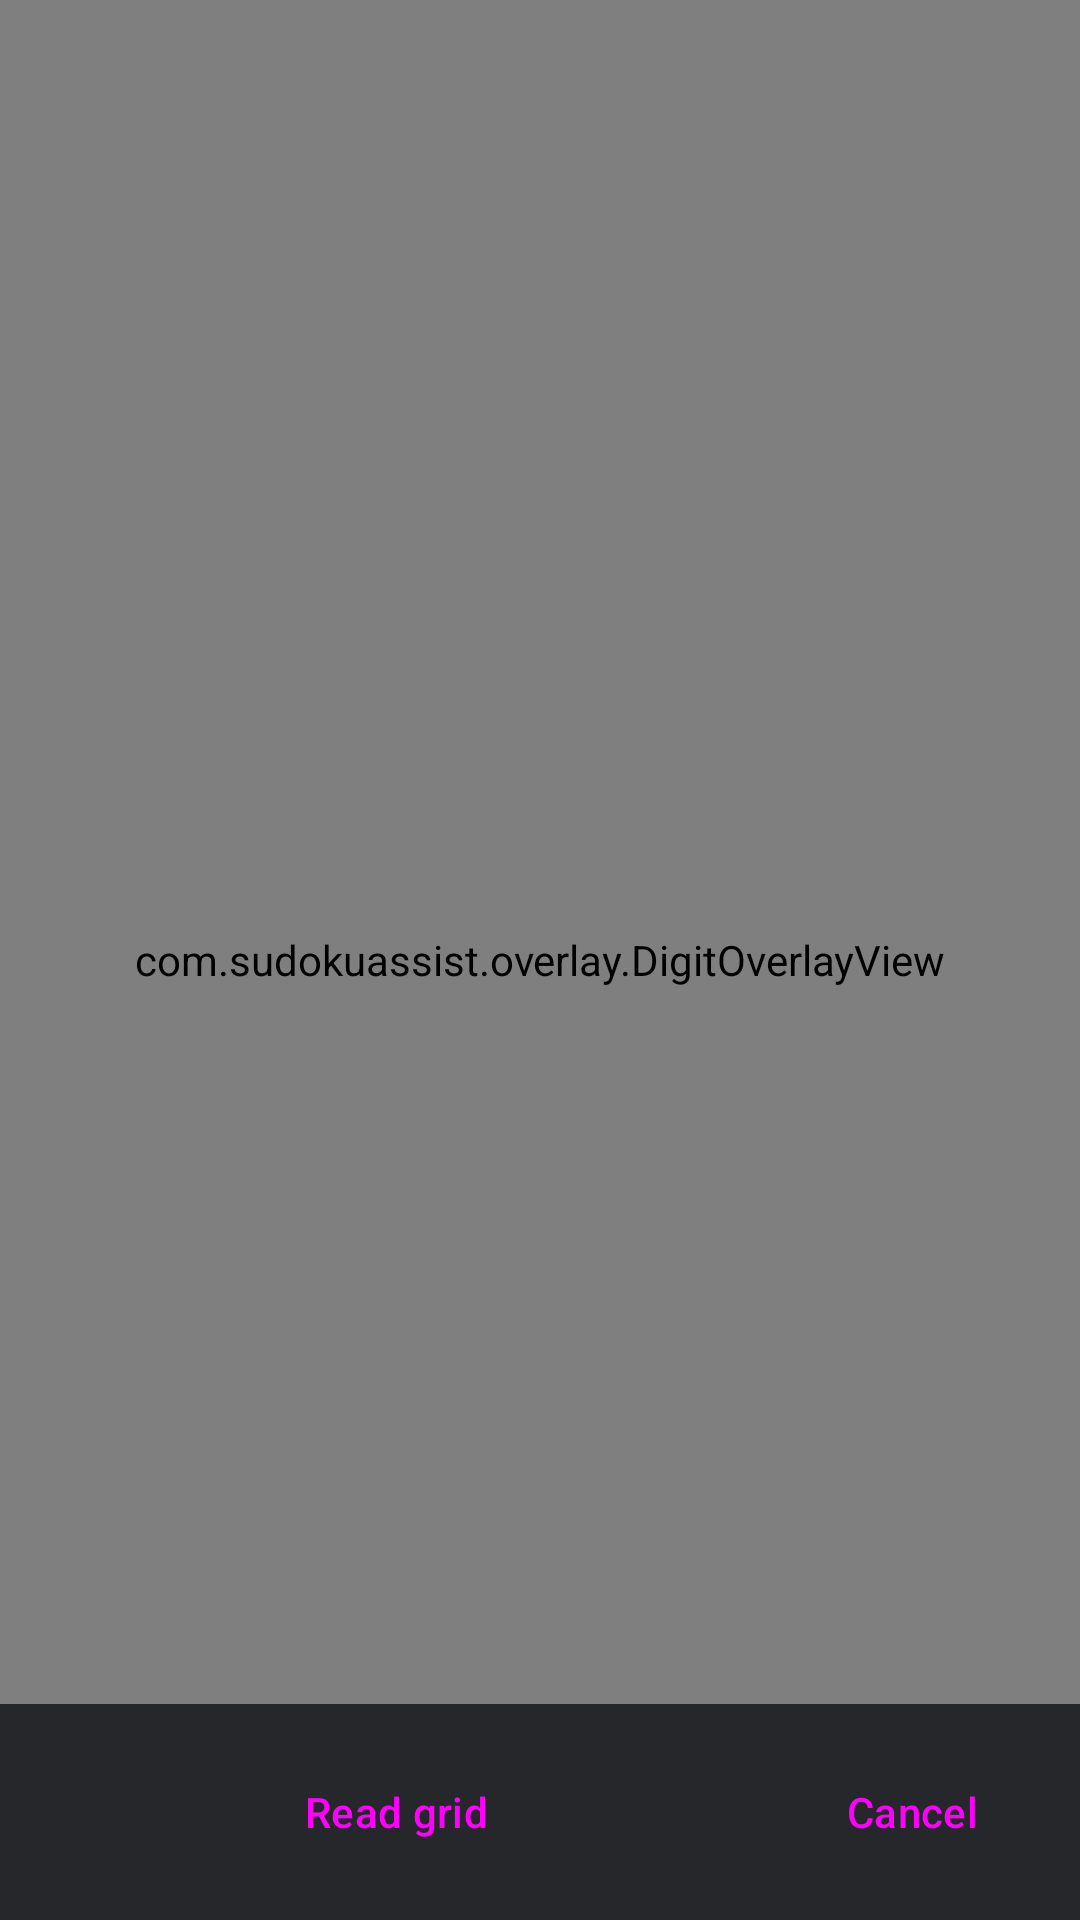

Android layout source for this screen:
<!-- AndroidManifest.xml: application theme Theme.SudokuAssist -->
<!-- res/layout/activity_test.xml -->
<?xml version="1.0" encoding="utf-8"?>
<FrameLayout xmlns:android="http://schemas.android.com/apk/res/android"
    android:layout_width="match_parent"
    android:layout_height="match_parent"
    android:background="@color/background">

    <ImageView
        android:id="@+id/testImage"
        android:layout_width="match_parent"
        android:layout_height="match_parent"
        android:adjustViewBounds="true"
        android:contentDescription="@string/test_image"
        android:scaleType="fitCenter" />

    <com.sudokuassist.overlay.DigitOverlayView
        android:id="@+id/testOverlay"
        android:layout_width="match_parent"
        android:layout_height="match_parent" />

    <LinearLayout
        android:layout_width="match_parent"
        android:layout_height="wrap_content"
        android:layout_gravity="bottom"
        android:background="#CC101216"
        android:orientation="horizontal"
        android:padding="12dp">

        <Button
            android:id="@+id/btnRunTest"
            style="@style/Widget.Material3.Button"
            android:layout_width="0dp"
            android:layout_height="48dp"
            android:layout_weight="1"
            android:text="@string/overlay_capture" />

        <Button
            android:id="@+id/btnBack"
            style="@style/Widget.Material3.Button.TextButton"
            android:layout_width="wrap_content"
            android:layout_height="48dp"
            android:layout_marginStart="8dp"
            android:text="@string/editor_cancel" />
    </LinearLayout>
</FrameLayout>
<!-- resources referenced by this layout -->
<resources>
  <color name="background">#101216</color>
  <string name="editor_cancel">Cancel</string>
  <string name="overlay_capture">Read grid</string>
  <string name="test_image">Test on a sample screenshot</string>
  <style name="Theme.SudokuAssist" parent="Theme.Material3.Dark.NoActionBar">
          <item name="colorPrimary">@color/accent</item>
          <item name="colorOnPrimary">#FFFFFF</item>
          <item name="colorPrimaryContainer">@color/surface_high</item>
          <item name="colorSecondary">@color/accent</item>
          <item name="android:colorBackground">@color/background</item>
          <item name="colorSurface">@color/surface</item>
          <item name="colorOnSurface">@color/on_background</item>
          <item name="android:statusBarColor">@color/background</item>
          <item name="android:navigationBarColor">@color/background</item>
          <item name="android:windowLightStatusBar">false</item>
          <item name="materialAlertDialogTheme">@style/Theme.SudokuAssist.Dialog</item>
      </style>
  <color name="accent">#FF6A3D</color>
  <color name="surface_high">#232833</color>
  <color name="surface">#1B1F26</color>
  <color name="on_background">#ECEFF5</color>
  <style name="Theme.SudokuAssist.Dialog" parent="ThemeOverlay.Material3.MaterialAlertDialog">
          <item name="colorSurface">@color/surface</item>
          <item name="colorOnSurface">@color/on_background</item>
      </style>
</resources>
